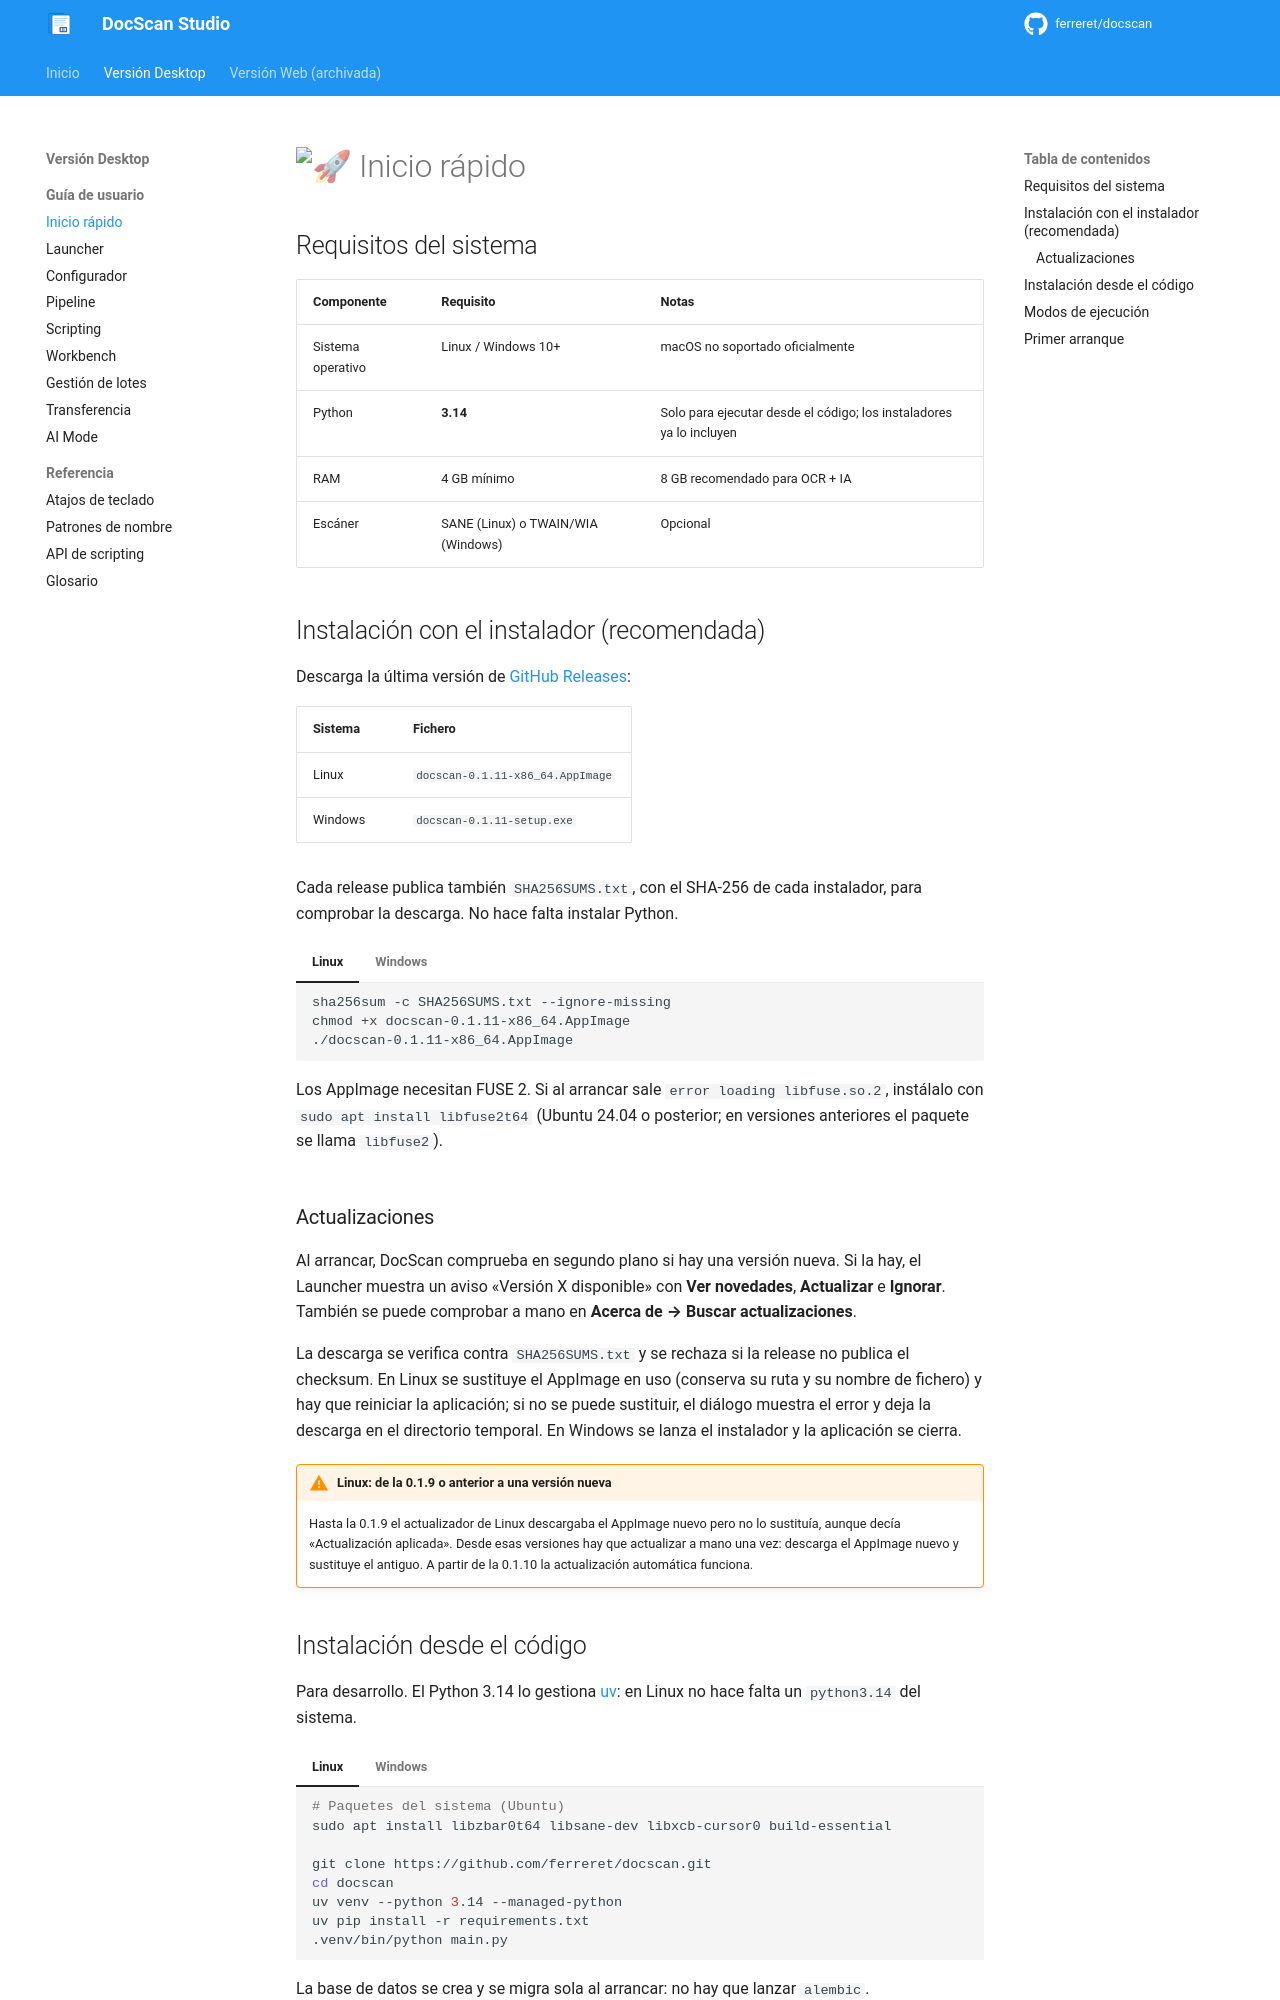

repository: ferreret/docscan · page: user-guide/getting-started/index.html · generator: mkdocs

# :rocket: Inicio rápido

## Requisitos del sistema

| Componente | Requisito | Notas |
|-----------|---------|-------|
| Sistema operativo | Linux / Windows 10+ | macOS no soportado oficialmente |
| Python | **3.14** | Solo para ejecutar desde el código; los instaladores ya lo incluyen |
| RAM | 4 GB mínimo | 8 GB recomendado para OCR + IA |
| Escáner | SANE (Linux) o TWAIN/WIA (Windows) | Opcional |

## Instalación con el instalador (recomendada)

Descarga la última versión de
[GitHub Releases](https://github.com/ferreret/docscan/releases):

| Sistema | Fichero |
|---------|---------|
| Linux | `docscan-0.1.11-x86_64.AppImage` |
| Windows | `docscan-0.1.11-setup.exe` |

Cada release publica también `SHA256SUMS.txt`, con el SHA-256 de cada
instalador, para comprobar la descarga. No hace falta instalar Python.

=== "Linux"

    ```bash
    sha256sum -c SHA256SUMS.txt --ignore-missing
    chmod +x docscan-0.1.11-x86_64.AppImage
    ./docscan-0.1.11-x86_64.AppImage
    ```

    Los AppImage necesitan FUSE 2. Si al arrancar sale `error loading
    libfuse.so.2`, instálalo con `sudo apt install libfuse2t64` (Ubuntu 24.04
    o posterior; en versiones anteriores el paquete se llama `libfuse2`).

=== "Windows"

    Ejecuta `docscan-0.1.11-setup.exe` y sigue el asistente.

### Actualizaciones

Al arrancar, DocScan comprueba en segundo plano si hay una versión nueva. Si la
hay, el Launcher muestra un aviso «Versión X disponible» con **Ver novedades**,
**Actualizar** e **Ignorar**. También se puede comprobar a mano en **Acerca de →
Buscar actualizaciones**.

La descarga se verifica contra `SHA256SUMS.txt` y se rechaza si la release no
publica el checksum. En Linux se sustituye el AppImage en uso (conserva su ruta
y su nombre de fichero) y hay que reiniciar la aplicación; si no se puede
sustituir, el diálogo muestra el error y deja la descarga en el directorio
temporal. En Windows se lanza el instalador y la aplicación se cierra.

!!! warning "Linux: de la 0.1.9 o anterior a una versión nueva"
    Hasta la 0.1.9 el actualizador de Linux descargaba el AppImage nuevo pero
    no lo sustituía, aunque decía «Actualización aplicada». Desde esas versiones
    hay que actualizar a mano una vez: descarga el AppImage nuevo y sustituye el
    antiguo. A partir de la 0.1.10 la actualización automática funciona.
